Dataset: pid (GitHub, wmala2/enee467). Classes: circle, figure 8, oval, s curve.

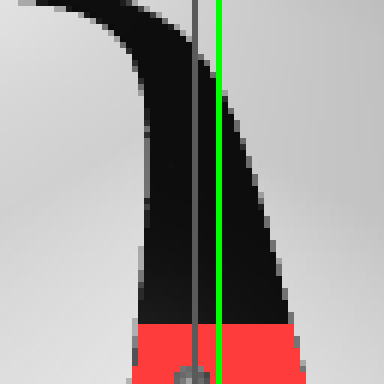
Label: s curve

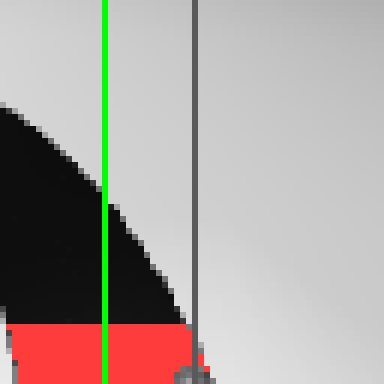
Label: oval

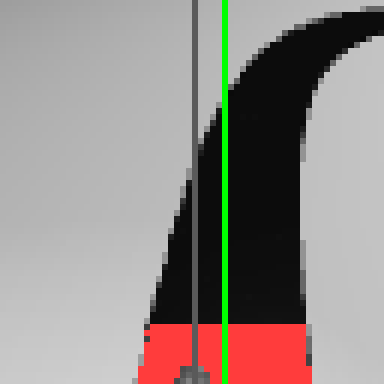
Label: figure 8

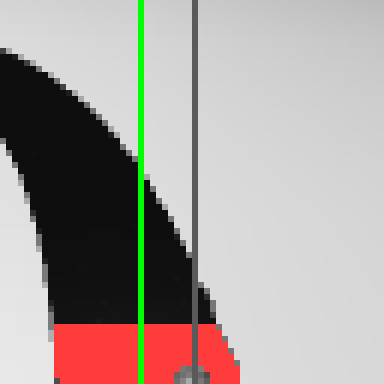
Label: circle

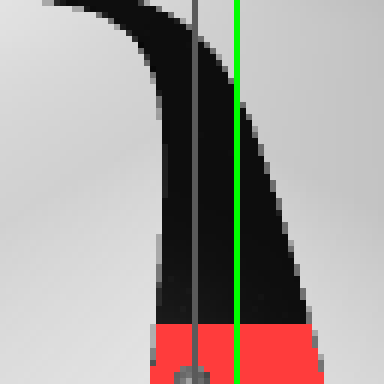
Label: s curve

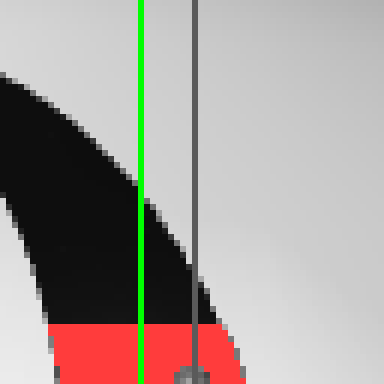
Label: oval
